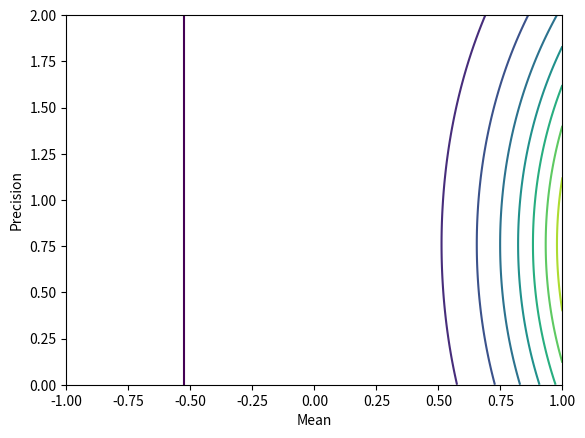

This chart was generated by the following Python code:
import numpy as np
import random
import matplotlib.pyplot as plt
from scipy.stats import norm, gamma
import math


class VI():
    def __init__(self, data, actual_mu, actual_sigma):
        self.actual_mu = actual_mu
        self.actual_variance = actual_sigma
        self.mu_0 = 0
        self.a_0 = 0
        self.b_0 = 0
        self.lambda_0 = 0
        self.expected_mu = 0
        self.expected_mu_2nd = 0
        self.expected_tau = 0
        self.mu = 0
        self.alpha = 0
        self.n = 0
        self.data = data

    def initialize(self, tau):
        self.n = len(self.data)
        self.expected_mu = np.mean(self.data)
        print("exp mu", self.expected_mu)
        self.mu = np.mean(self.data)
        print("mu", self.mu)
        self.expected_mu_2nd = 1 / tau + self.expected_mu ** 2
        print("mu 2nd moment", self.expected_mu_2nd)
        self.alpha = self.a_0 + (self.n + 1) / 2
        print("alpha", self.alpha)

    def update_tau_elbo(self, tau):
        self.expected_mu_2nd = 1 / tau + self.expected_mu ** 2
        sum = 0
        for x in self.data:
            sum += x ** 2 + self.expected_mu_2nd - 2 * self.expected_mu * x
        beta = self.b_0 + 0.5 * tau * (
                    self.expected_mu_2nd - self.mu_0 ** 2 - 2 * self.expected_mu * self.mu_0) + 0.5 * sum
        # beta = 0.5*sum
        self.expected_tau = self.alpha / beta
        return beta

    def update_mu_elbo(self, beta):
        print("expected_mu_2nd", self.expected_mu_2nd)
        tau = (self.lambda_0 + self.n) * self.alpha / beta
        return tau

    def fit(self, tau):
        self.initialize(tau)
        old_tau = tau
        diff_tau = 1000
        diff_beta = 1000
        old_beta = 0
        print(self.actual_mu, self.actual_variance)
        while diff_tau and diff_beta > 10e-3:
            new_beta = self.update_tau_elbo(old_tau)
            new_tau = self.update_mu_elbo(new_beta)
            print("beta", new_beta)
            print("1/tau", 1 / new_tau)
            print("1/expected tau", 1 / self.expected_tau)
            self.plot_normal_gamma(new_tau, new_beta)
            plt.scatter(self.data, norm.pdf(self.data, self.actual_mu, self.actual_variance))
            plt.subplot()
            plt.scatter(self.data, norm.pdf(self.data, self.mu, 1 / new_tau))

            plt.show()
            diff_tau = abs(new_tau - old_tau)
            diff_beta = abs(new_beta - old_beta)
            print("diff_tau", diff_tau)
            print("diff_beta", diff_beta)
            old_beta = new_beta
            old_tau = new_tau
        return self.mu, new_tau

    def plot_normal_gamma(self, tau, beta):
        # TO DO does this work??

        mu_plot = np.linspace(-1, +1, 100)
        tau_plot = np.linspace(0, 2, 100)
        grid = np.meshgrid(mu_plot, tau_plot)
        pdf_array = np.zeros((100, 100))
        for i in range(pdf_array.shape[0]):
            for j in range(pdf_array.shape[0]):
                pdf_array[i, j] = self.normal_gamma_pdf(mu_plot[i], tau_plot[j], tau, beta)
        plt.contour(mu_plot, tau_plot, pdf_array)
        plt.show()

    def normal_gamma_pdf(self, x, y, tau, beta):
        lambda_ = len(self.data)  ##??
        ## WHAT IS LAMBDA??
        ###alt:
        lambda_ = tau  ##??
        gamma_alpha = math.gamma(alpha)
        return ((beta ** self.alpha * math.sqrt(lambda_)) / (gamma_alpha * math.sqrt(2 * math.pi))) * (
                    y ** (self.alpha / 2)) * math.exp(-beta * y) * math.exp((lambda_ * y * (x - self.mu) ** 2) / 2)





def plot_true_prior(true_mu, true_variance, data):
    true_tau = 1 / true_variance
    #true_tau = true_variance
    mu_range = np.linspace(-1, +1, 200)
    tau_range = np.linspace(0, 2, 200)
    mu_grid, tau_grid = np.meshgrid(mu_range, tau_range)
    z = np.zeros_like(mu_grid)
    mean = np.mean(data)
    var = np.var(data)
    a_n = len(data)/2
    b_n = 0.5*var
    for i, mu in enumerate(mu_range):
        for j, tau in enumerate(tau_range):
            #z[i, j] = normal_gamma(data, mu, tau)
            z[i,j] = norm.pdf(mu, mean, var)*gamma.pdf(tau, a_n, b_n)
    plt.contour(mu_grid, tau_grid, z)
    plt.xlabel("Mean")
    plt.ylabel("Precision")
    plt.show()


def normal_gamma(data, my_mu, my_tau):

    ##params: from WIKI P(mu, tau | data) = NormalGamma()
    lambda_0 = 0
    a_0 = 0
    b_0 = 0
    mu_0 = 0
    mean = np.mean(data)
    N = len(data)
    s = np.var(data)
    mu = 0 #(lambda_0*mu_0 + N*np.mean(data))/(lambda_0 + N)
    lambda_ = lambda_0 + N
    a = a_0 + (N/2)
    b = 0.5*np.sum([(x_i - mean)**2 for x_i in data])
    #b = b_0 + 0.5*(N*s + ((lambda_0*N)*(mean - mu_0)**2)/(lambda_0 + N))
    gamma_a = math.gamma(a)
    distribution = (((b ** a) * np.sqrt(lambda_)) / (gamma_a * np.sqrt(2 * math.pi))) * (
            my_tau ** a * 0.5) * np.exp(-b * my_tau) * np.exp(((lambda_ * my_tau) * ((my_mu - mu) ** 2)) / 2)
    return distribution


mu = 0
sigma = 1
sample = 15
x = np.random.normal(loc=mu, scale=sigma, size=sample)
p_mu = norm(mu, sigma).pdf(x)
p_tau = gamma.pdf(x, 0)
plot_true_prior(mu, sigma, x)
# z = norm.pdf(*np.meshgrid(mu_plot, tau_plot), mu_plot, tau_plot)
# plt.contour(mu_plot, tau_plot, z)
# plt.show()

# plt.scatter(x, norm.pdf(x, mu, sigma))
# plt.show()
# vi = VI(x, mu, sigma)
# start_tau = np.random.uniform(2,3)
start_tau = 0.4
print('start tau', start_tau)
# vi.fit(start_tau)
